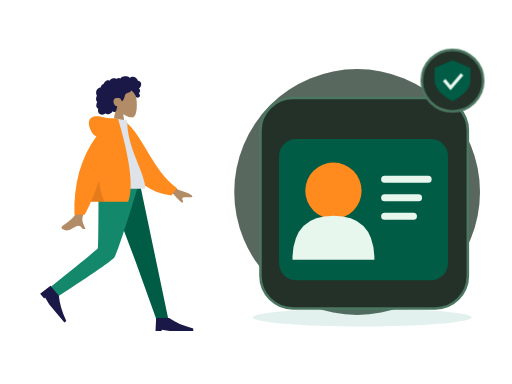
t = 0.00 s
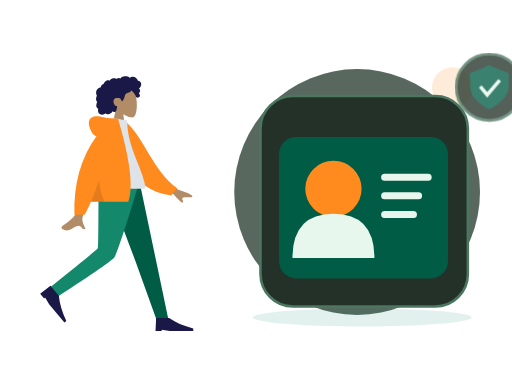
t = 0.70 s
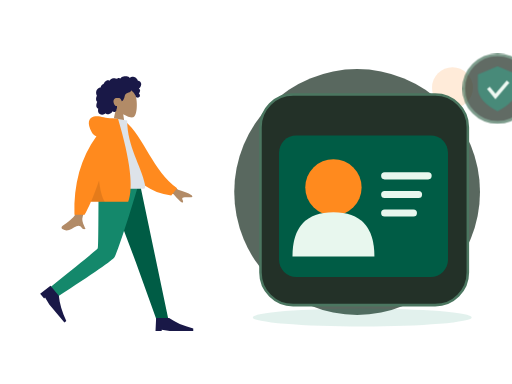
t = 1.05 s
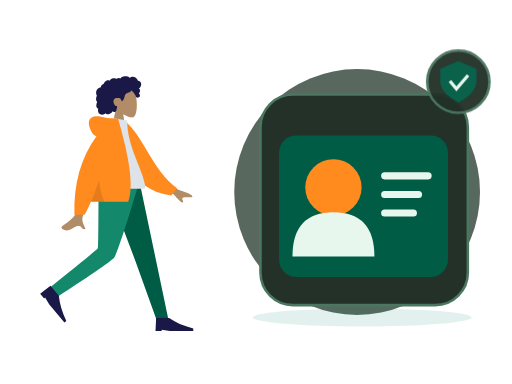
t = 1.75 s
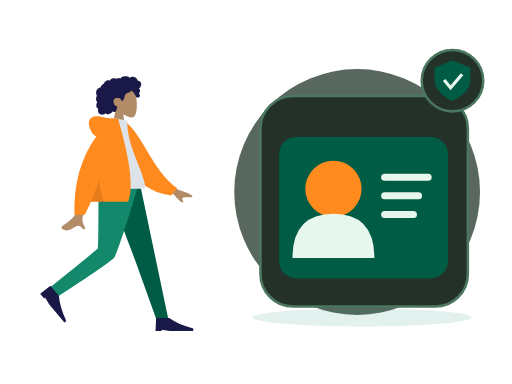
t = 2.10 s
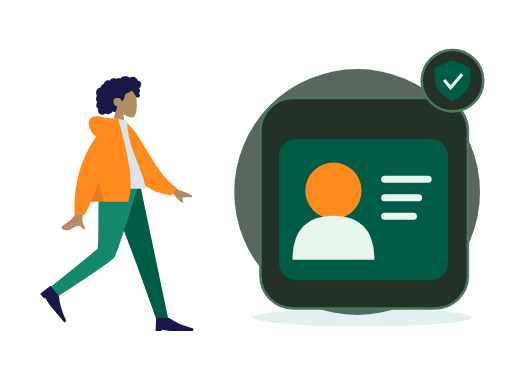
t = 2.80 s

The animated SVG that drew these frames (rendered in a browser with its animation timeline set to each time). Animation: 2 CSS @keyframes rules; one cycle of 2.80 s.

<?xml version="1.0" encoding="UTF-8"?>
<svg xmlns="http://www.w3.org/2000/svg" xmlns:xlink="http://www.w3.org/1999/xlink" width="800" height="600" viewBox="0 0 800 600" role="img" aria-labelledby="zil-077-title zil-077-desc" data-illustration="ZIL-077" data-base="BASE-PROFILE" data-theme="dark" data-motion="on" data-requires-business-state="false" data-status="REVUE_VISUELLE_REQUISE">
<title id="zil-077-title">Connexion</title><desc id="zil-077-desc">Illustration Zamurek. Géométrie vectorielle native. Famille BASE-PROFILE. Sources Humaaans / IRA Design lorsque présentes. Pas de preuve transactionnelle.</desc>
<style><![CDATA[#zil-077-seal{transform-box:fill-box;transform-origin:center;animation:zil-077-hint 2s ease-in-out 1}#zil-077-device{transform-box:fill-box;transform-origin:center;animation:zil-077-float 2.8s ease-in-out 1}@keyframes zil-077-hint{0%,100%{scale:1;opacity:1}50%{scale:1.1;opacity:.72}}@keyframes zil-077-float{0%,100%{translate:0 0}50%{translate:0 -6px}}@media(prefers-reduced-motion:reduce){*{animation:none!important;transition:none!important}}]]></style>
<g id="zil-077-background" data-layer="decor">
<circle cx="558" cy="300" r="192" fill="#33453A" opacity=".81"/>
<ellipse cx="566" cy="496" rx="171" ry="14" fill="#14886B" opacity=".12"/>
<circle cx="707" cy="137" r="32" fill="#FF8A1E" opacity=".17"/>
<path d="M701 218l10 16 16 10-16 10-10 16-10-16-16-10 16-10z" fill="#D21868" opacity=".25"/></g>
<g id="zil-077-person" data-upstream="Humaaans" data-source="standing-23.svg"><svg x="9" y="89" width="355" height="445" viewBox="0 0 380 480" overflow="visible">
    
    <title>humaaans/standing-23</title>
    <desc>Created with Sketch.</desc>
    <g id="zil-077-person-node-0" data-part="part" stroke="none" stroke-width="1" fill="none" fill-rule="evenodd">
        <g id="zil-077-person-node-1" data-part="part" transform="translate(34.000000, 18.000000)">
            <g id="zil-077-person-node-2" data-part="head" transform="translate(85.439497, 0.000000)">
                <g id="zil-077-person-node-3" data-part="head" stroke-width="1" transform="translate(56.316359, 32.329762)" fill="#B28B67">
                    <path d="M8.61668863,35.9695996 C3.8111203,30.3288374 0.558611141,23.4160055 1.10210733,15.6699789 C2.66807119,-6.64848056 33.7361385,-1.73870383 39.7795208,9.52573796 C45.8229031,20.7901798 45.1047922,49.3633705 37.294259,51.3766405 C34.1794292,52.1795298 27.5439155,50.2127726 20.7905107,46.1421897 L25.0294931,76.1313749 L0,76.1313749 L8.61668863,35.9695996 Z"></path>
                </g>
                <path d="M107.18432,26.2397085 C106.666011,24.4178338 105.271891,22.8579294 103.393081,22.3951495 C102.937473,22.2828961 102.466945,22.2375565 101.998137,22.2564594 C101.829973,22.2631713 101.782811,22.3116615 101.704229,22.194066 C101.645929,22.1068795 101.644622,21.8938789 101.620628,21.7914194 C101.545966,21.4728088 101.452603,21.1581705 101.337377,20.8516825 C100.944262,19.8063356 100.28364,18.8811868 99.4872363,18.1018509 C97.9976224,16.6438581 95.984887,15.6376184 93.8937763,15.4555747 C92.7492892,15.3559918 91.6131209,15.5419393 90.5311278,15.9142452 C89.9709499,16.1069732 89.4277534,16.3469585 88.8987194,16.6122847 C88.7394249,16.6921428 88.2226284,17.0832832 88.0627839,17.0579423 C87.886233,17.0299988 87.5314124,16.5912586 87.3878617,16.4811283 C85.6134838,15.1197734 83.4223413,14.5845322 81.2122237,14.6009011 C78.7176172,14.6193246 76.3154798,14.7439745 74.2349567,16.2647032 C73.7945419,16.5866698 73.375096,16.9391825 72.9757252,17.3103241 C72.7654179,17.5057231 72.5617106,17.7084504 72.3674221,17.9196018 C72.2502027,18.0469913 72.1360771,18.1772573 72.0262141,18.3110162 C71.8397631,18.5380571 71.8696695,18.6126416 71.6086932,18.4542266 C70.607413,17.8459077 69.4471133,17.5614046 68.2784261,17.7050259 C67.58446,17.7903632 66.9092628,17.9987066 66.2681658,18.2729364 C66.0498834,18.3662868 65.544637,18.7386612 65.3119859,18.7422912 C65.0811909,18.7458526 64.5830259,18.4006683 64.3452871,18.3129339 C63.0612368,17.8389218 61.6772234,17.7220797 60.3275853,17.9411074 C58.9353906,18.1671209 57.5678086,18.7225663 56.3882588,19.490122 C55.8209309,19.859346 55.3259283,20.2684305 54.9283451,20.817438 C54.7566754,21.0544783 54.6015059,21.3052163 54.4069424,21.5249974 C54.293023,21.6536881 54.0674531,21.7857348 54.0063341,21.9486016 C54.0429093,21.8510733 52.4837888,21.2500142 52.336663,21.2115919 C51.5528402,21.0068784 50.7547174,21.0483827 49.9871884,21.30097 C48.5439123,21.7759409 47.3026934,22.8410811 46.2825757,23.9331375 C45.7586292,24.494062 45.3001331,25.1140925 44.9109374,25.7746685 C44.7244177,26.0910875 44.5538481,26.416547 44.3977848,26.7489239 C44.3221594,26.9099414 44.2720404,27.1113674 44.1724211,27.256427 C44.0439954,27.4433334 43.9577137,27.4468948 43.7251313,27.5283967 C42.5439315,27.9422069 41.4671635,28.6426435 40.647178,29.5890923 C39.8177737,30.5466364 39.279596,31.7258107 39.0539573,32.967584 C39.0406885,33.0407302 39.0327822,33.3438623 38.9899508,33.3834489 C38.9312379,33.4379661 38.6937055,33.413858 38.6038488,33.4244053 C38.2926847,33.4609099 37.9837206,33.5152216 37.6788815,33.587409 C37.1169161,33.7204146 36.5699383,33.916156 36.0525232,34.1721677 C34.0355253,35.1701203 32.5931429,37.041033 31.8872143,39.1462465 C31.146498,41.3555632 31.1596293,43.8867095 32.0449276,46.0547958 C32.1879283,46.4049799 32.3580855,46.7448905 32.5579427,47.0664462 C32.6806621,47.2638313 32.7202623,47.2643108 32.6405807,47.4714214 C32.5517552,47.7018182 32.3895044,47.9257086 32.2840413,48.1508318 C31.9399458,48.8855128 31.6993883,49.6647116 31.5474501,50.4605533 C31.2981613,51.7660213 31.1746169,53.1379235 31.4205369,54.4533224 C31.5347312,55.0641069 31.7336948,55.6611936 32.0372276,56.2052013 C32.1919846,56.4825816 32.373073,56.7456477 32.5775366,56.9889889 C32.6836871,57.115351 32.7964377,57.2360286 32.9143446,57.3516379 C32.9817887,57.4176613 33.0702016,57.475466 33.1275394,57.5492286 C33.2675151,57.7290806 33.2969403,57.5812129 33.2247524,57.8453063 C33.1238269,58.2145303 32.8950257,58.578823 32.7549125,58.9381161 C32.6105368,59.3083674 32.4800486,59.6836868 32.360698,60.0627047 C32.1189717,60.8301919 31.9145769,61.6115824 31.78677,62.4063967 C31.5413313,63.9323991 31.5844377,65.5583954 32.3062477,66.958926 C32.614868,67.5579989 33.0576203,68.0835146 33.5946293,68.4923252 C33.8574619,68.692313 34.1421571,68.8646997 34.4408087,69.0062663 C34.5942594,69.0791386 34.7901979,69.1103695 34.8601858,69.2587851 C34.9355362,69.4183644 34.8236794,69.7352628 34.798173,69.9136765 C34.5762468,71.4657732 34.46494,73.0953994 34.9263236,74.6164021 C35.3512696,76.0173436 36.2868931,77.2542541 37.5016431,78.0731766 C39.858199,79.6617779 43.0347403,79.5721943 45.510853,78.3004229 C46.1562813,77.9688679 46.7601156,77.5572493 47.2987746,77.0717311 C48.6704129,78.9181933 51.4929587,78.8597722 53.4976502,78.3336401 C55.995213,77.6782008 57.9992858,75.9415263 59.153948,73.6597483 C60.7327999,75.5817539 64.0462919,74.9581619 65.1411412,72.8730842 C65.4091301,72.362773 65.5680809,71.8003417 65.6463188,71.2311985 C65.6875003,70.9319018 65.6612376,70.6300025 65.6921753,70.3331028 C65.731638,69.9547699 65.9843643,69.5871212 66.1296338,69.2211162 C66.4125415,68.5088311 66.5881987,67.7730542 66.5957612,67.0047451 C66.59968,66.6036053 66.5488735,66.2126704 66.510717,65.8147495 C66.4764106,65.4565523 66.5757548,65.1228056 66.6321989,64.7692657 C65.9916518,64.8747386 65.2112666,64.7020095 64.607776,64.5162675 C64.0155604,64.3340183 63.4608826,63.8539793 63.0428805,63.4155815 C62.0723317,62.3975616 61.4794287,61.0630544 61.0739391,59.7348481 C60.1838283,56.8196842 60.5486864,53.3221588 63.4808202,51.7222568 C64.8467522,50.97696 68.9389121,50.9794047 70.5657976,51.3477557 C72.2763966,51.7350608 74.2156378,55.509559 74.3110633,55.8643318 C74.3701198,56.0839074 74.3404197,56.3556716 74.5421332,56.501964 C74.9854355,56.8236566 75.7165268,56.2654031 76.0435034,55.989872 C76.6077376,55.5143532 77.0102021,54.8816523 77.3587664,54.2403217 C78.1182516,52.843147 78.7305422,51.3448142 79.1630507,49.8152504 C79.4964899,48.6360075 79.7096848,47.4199862 80.1454932,46.27081 C80.5791705,45.1273184 81.262824,44.1052577 82.3257732,43.4574892 C83.4820854,42.7528064 84.8075234,42.3816647 86.0769299,41.9388151 C87.3351989,41.4999379 88.5717427,40.9635324 89.547104,40.0322881 C89.7615363,39.8275061 89.9698499,39.6099167 90.1424821,39.3688356 C90.2787453,39.1785048 90.4134272,38.8141436 90.6210533,38.693466 C90.9438362,38.5057378 91.4149136,38.9939271 91.69404,39.1711765 C93.0711096,40.0457804 94.2199967,41.2655687 95.146614,42.5980898 C96.068075,43.9233511 96.8241777,45.1985469 97.4385996,46.6783878 C97.8943457,47.7759233 98.1787795,49.1815221 98.9803399,50.0809875 C99.3381855,50.4826067 101.998137,50.7255754 102.859716,50.3749421 C103.721295,50.0243088 104.686894,49.113855 104.976058,48.5432735 C105.272097,47.9592682 105.342841,47.3177321 105.216341,46.6783878 C105.141953,46.3022464 104.990015,45.9508981 104.906895,45.5814687 C104.836907,45.2711452 104.773382,44.977807 104.622338,44.6935094 C104.336061,44.1547753 103.846971,43.7675387 103.257162,43.6056308 C103.870965,43.0397066 104.37958,42.3626933 104.731513,41.6058903 C105.097196,40.8196371 105.407123,39.8634628 105.495055,39.000502 C105.566555,38.2995861 105.456211,37.5733977 105.072515,36.9710373 C104.669982,36.3391582 103.956903,35.9269232 103.339937,35.5327693 C104.282367,34.7954172 105.088946,33.8986913 105.752043,32.9058754 C107.041594,30.9751718 107.839235,28.5414853 107.18432,26.2397085 Z" id="zil-077-person-node-4" data-part="part" fill="#191847"></path>
            </g>
            <g id="zil-077-person-node-5" data-part="legs" transform="translate(0.000000, 194.763541)">
                <polygon id="zil-077-person-node-6" data-part="part" fill="#005C45" points="133.49063 0 183.634758 132.684377 218.782099 230.479916 238.82308 230.479916 190.509575 1.02353644e-13"></polygon>
                <path d="M121.097514,0 C120.552445,45.5267591 120.946508,106.821151 119.676509,109.659057 C118.829844,111.550995 92.4953159,133.107162 40.6729263,174.327559 L51.0027861,191.89278 C112.527888,152.21665 144.863197,129.735517 148.008713,124.44938 C152.726988,116.520175 176.431228,43.5545895 188.764094,0 L121.097514,0 Z" id="zil-077-person-node-7" data-part="part" fill="#14886B"></path>
                <g id="zil-077-person-node-8" data-part="part" transform="translate(58.923598, 197.107258) rotate(50.000000) translate(-58.923598, -197.107258) translate(27.115284, 176.249347)" fill="#191847">
                    <path d="M0,41.7158218 L1.04289555,19.8150154 L22.943702,19.8150154 C33.3284421,27.1152842 46.8860842,33.0250256 63.6166283,37.5442397 L63.6166283,41.7158218 L23.9865976,41.7158218 L10.4289555,39.6300307 L10.4289555,41.7158218 L0,41.7158218 Z" id="zil-077-person-node-9" data-part="part"></path>
                </g>
                <g id="zil-077-person-node-10" data-part="part" transform="translate(216.922274, 207.536214)" fill="#191847">
                    <path d="M0,41.7158218 L1.04289555,19.8150154 L22.943702,19.8150154 C33.3284421,27.1152842 46.8860842,33.0250256 63.6166283,37.5442397 L63.6166283,41.7158218 L23.9865976,41.7158218 L10.4289555,39.6300307 L10.4289555,41.7158218 L0,41.7158218 Z" id="zil-077-person-node-11" data-part="part"></path>
                </g>
            </g>
            <g id="zil-077-person-node-12" data-part="body" transform="translate(22.922792, 85.404334)">
                <path d="M198.964869,96.1669474 L232.231433,120.595314 C241.254011,123.029931 248.792082,126.059006 254.845649,129.682538 C256.275606,130.985537 258.003844,133.624326 252.073465,133.168278 C246.143085,132.712229 239.884706,132.499245 239.066429,134.522006 C238.248152,136.544766 241.836896,138.963766 240.182801,141.693 C239.080072,143.512489 233.870334,138.950187 224.553589,128.006095 L191.610963,114.34562 L198.964869,96.1669474 Z M71.2380339,97.0100305 L93.0318307,97.0957353 C79.5751668,140.53616 72.3105679,163.585377 71.2380339,166.243387 C68.8248325,172.223909 73.9314912,181.33214 76.1153011,186.226836 C69.002705,189.409511 69.7605597,177.622767 60.788211,181.797022 C52.5986673,185.607089 46.3689017,192.510675 36.9070672,186.672433 C35.7437902,185.954655 34.4690282,183.252093 37.5490144,181.140184 C45.2223833,175.878647 56.2801726,166.67001 57.7742541,163.638916 C59.8117011,159.505478 64.2996277,137.295849 71.2380339,97.0100305 Z" id="zil-077-person-node-13" data-part="part" fill="#B28B67"></path>
                <path d="M127.996379,9.99126343 L136.845297,7.66438547 C172.696724,33.5424787 191.22711,87.6619834 234.647976,113.391279 L225.880465,126.441219 C154.233028,123.866416 130.7617,57.9296166 127.996379,9.99126343 Z" id="zil-077-person-node-14" data-part="part" fill="#FF8A1E" transform="translate(181.322177, 67.052802) rotate(5.000000) translate(-181.322177, -67.052802) "></path>
                <path d="M93.8605991,118.890092 C130.019619,118.890092 156.617436,118.890092 173.65405,118.890092 C177.300204,118.890092 176.613156,113.625177 176.086082,110.968472 C170.003016,80.3068849 146.257032,47.2551777 146.257032,3.60918021 L123.240844,0 C104.2035,30.6177517 97.6200564,68.3144034 93.8605991,118.890092 Z" id="zil-077-person-node-15" data-part="part" fill="#DDE3E9"></path>
                <path d="M94.5018144,30.0958364 C91.159002,29.1349436 88.5118406,26.8938416 86.5603303,23.3725304 C78.1478728,8.19306644 81.186005,-0.164352814 90.176254,-2.91148372 C99.1665031,-5.65861462 107.183923,-2.17603713e-14 121.507793,-7.54951657e-15 C122.286892,-6.66133815e-15 123.000459,0.0488414414 123.648494,0.146524324 L130.853759,0.557677906 C151.526451,70.6198746 157.227856,117.364282 147.957974,140.790899 L85.1543132,140.790899 C81.433263,149.467655 77.8725321,156.767924 74.4721203,162.691705 L57.359255,162.691705 C55.7486939,110.616897 68.1295471,66.4182737 94.5018144,30.0958364 Z" id="zil-077-person-node-16" data-part="part" fill="#FF8A1E"></path>
                <path d="M98.8302349,104.808535 C100.805398,121.334664 104.015698,133.328785 108.461137,140.790899 L85.1543132,140.790899 C89.4948142,130.669705 94.0534546,118.675583 98.8302345,104.808534 Z" id="zil-077-person-node-17" data-part="part" fill-opacity="0.1" fill="#000000"></path>
            </g>
        </g>
    </g>
</svg></g>
<g id="zil-077-device" data-layer="object" transform="translate(407 153)">
<rect x="0" y="0" width="324" height="329" rx="51" fill="#233128" stroke="#4B7660" stroke-width="4"/>
<g id="zil-077-object-geometry" transform="translate(1 16)"><rect x="28" y="48" width="264" height="221" rx="27" fill="#005C45"/><circle cx="113" cy="129" r="44" fill="#FF8A1E"/><path d="M49 237q0-69 64-69t64 69" fill="#E8F7EE"/><path d="M193 111h68m-68 29h53m-53 29h45" stroke="#E8F7EE" stroke-width="11" stroke-linecap="round"/></g>
</g>

<g id="zil-077-seal" data-layer="contextual-accessory" transform="translate(707 126)">
<circle r="48" fill="#233128" stroke="#4B7660" stroke-width="4"/>
<g id="zil-077-context-symbol"><path d="M0-32l28 12v20Q27 18 0 32-27 18-28 0v-20z" fill="#005C45"/><path d="M-13-1l10 12 18-21" stroke="#E8F7EE" stroke-width="5" fill="none"/></g></g>
</svg>
